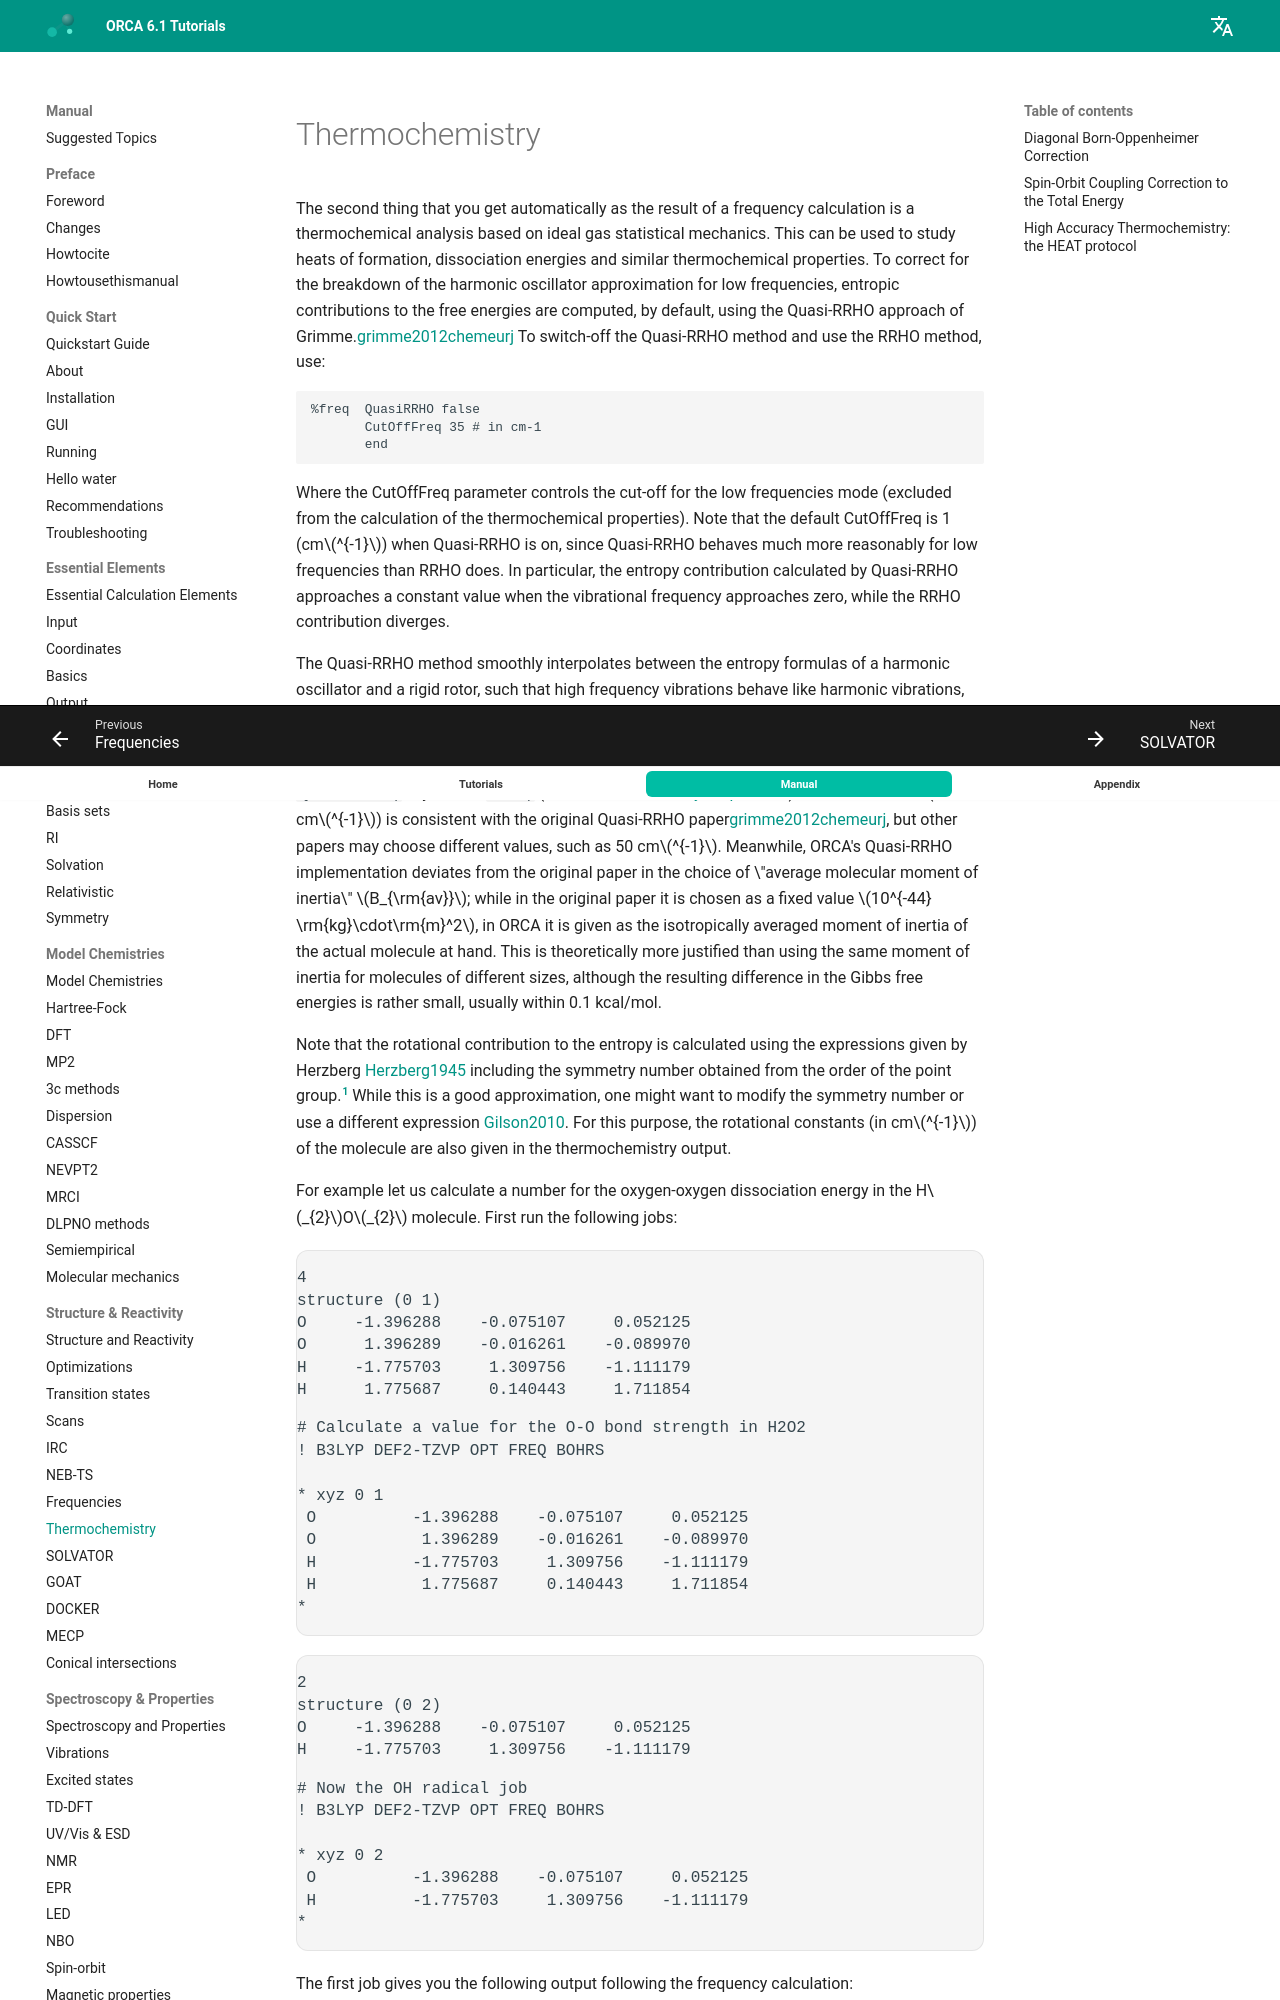

repository: wxyhgk/orca-docs · page: manual/contents/structurereactivity/thermochemistry/index.html · generator: mkdocs

<a id="sec:structurereactivity.thermochemistry"></a>
# Thermochemistry

The second thing that you get automatically as the result of a frequency
calculation is a thermochemical analysis based on ideal gas statistical
mechanics. This can be used to study heats of formation, dissociation
energies and similar thermochemical properties. To correct for the
breakdown of the harmonic oscillator approximation for low frequencies,
entropic contributions to the free energies are computed, by default,
using the Quasi-RRHO approach of Grimme.[grimme2012chemeurj](../../bibliography.md) To
switch-off the Quasi-RRHO method and use the RRHO method, use:

```orca
%freq  QuasiRRHO false
       CutOffFreq 35 # in cm-1
       end
```

Where the CutOffFreq parameter controls the cut-off for the low
frequencies mode (excluded from the calculation of the thermochemical
properties). Note that the default CutOffFreq is 1 (cm$^{-1}$) when
Quasi-RRHO is on, since Quasi-RRHO behaves much more reasonably for
low frequencies than RRHO does. In particular, the entropy contribution
calculated by Quasi-RRHO approaches a constant value when the vibrational
frequency approaches zero, while the RRHO contribution diverges.

The Quasi-RRHO method smoothly interpolates between the entropy formulas
of a harmonic oscillator and a rigid rotor, such that high frequency
vibrations behave like harmonic vibrations, and low frequency vibrations
behave like rotations with the same frequency. The frequency at which
the entropy contribution is a half-half mixture of rotation and vibration
is called the \"reference frequency\" $\omega_0$ of the Quasi-RRHO method, accessible
via the `QRRHORefFreq` keyword in `%freq` (see [structurereactivity.frequencies](frequencies.md#sec:structurereactivity.frequencies)).
The default value (100 cm$^{-1}$) is consistent with the original Quasi-RRHO
paper[grimme2012chemeurj](../../bibliography.md), but other papers may choose different
values, such as 50 cm$^{-1}$. Meanwhile, ORCA's Quasi-RRHO implementation
deviates from the original paper in the choice of \"average molecular
moment of inertia\" $B_{\rm{av}}$; while in the original paper it is
chosen as a fixed value $10^{-44} \rm{kg}\cdot\rm{m}^2$, in ORCA it is
given as the isotropically averaged moment of inertia of the actual
molecule at hand. This is theoretically more justified than using the
same moment of inertia for molecules of different sizes, although the
resulting difference in the Gibbs free energies is rather small, usually
within 0.1 kcal/mol.

Note that the rotational contribution to the entropy is calculated using
the expressions given by Herzberg [Herzberg1945](../../bibliography.md) including the symmetry
number obtained from the order of the point group.[^1] While this is a
good approximation, one might want to modify the symmetry number or use
a different expression [Gilson2010](../../bibliography.md). For this purpose, the rotational
constants (in cm$^{-1}$) of the molecule are also given in the
thermochemistry output.

For example let us calculate a number for the oxygen-oxygen dissociation
energy in the H$_{2}$O$_{2}$ molecule. First run the following jobs:

```mol
title: structure 1
theme: chem311
height: 320px
representation: ball-stick
--- xyz ---
4
structure (0 1)
O     -1.396288    -0.075107     0.052125
O      1.396289    -0.016261    -0.089970
H     -1.775703     1.309756    -1.111179
H      1.775687     0.140443     1.711854
--- input ---
# Calculate a value for the O-O bond strength in H2O2
! B3LYP DEF2-TZVP OPT FREQ BOHRS

* xyz 0 1
 O          -1.396288    -0.075107     0.052125
 O           1.396289    -0.016261    -0.089970
 H          -1.775703     1.309756    -1.111179
 H           1.775687     0.140443     1.711854
*
```
